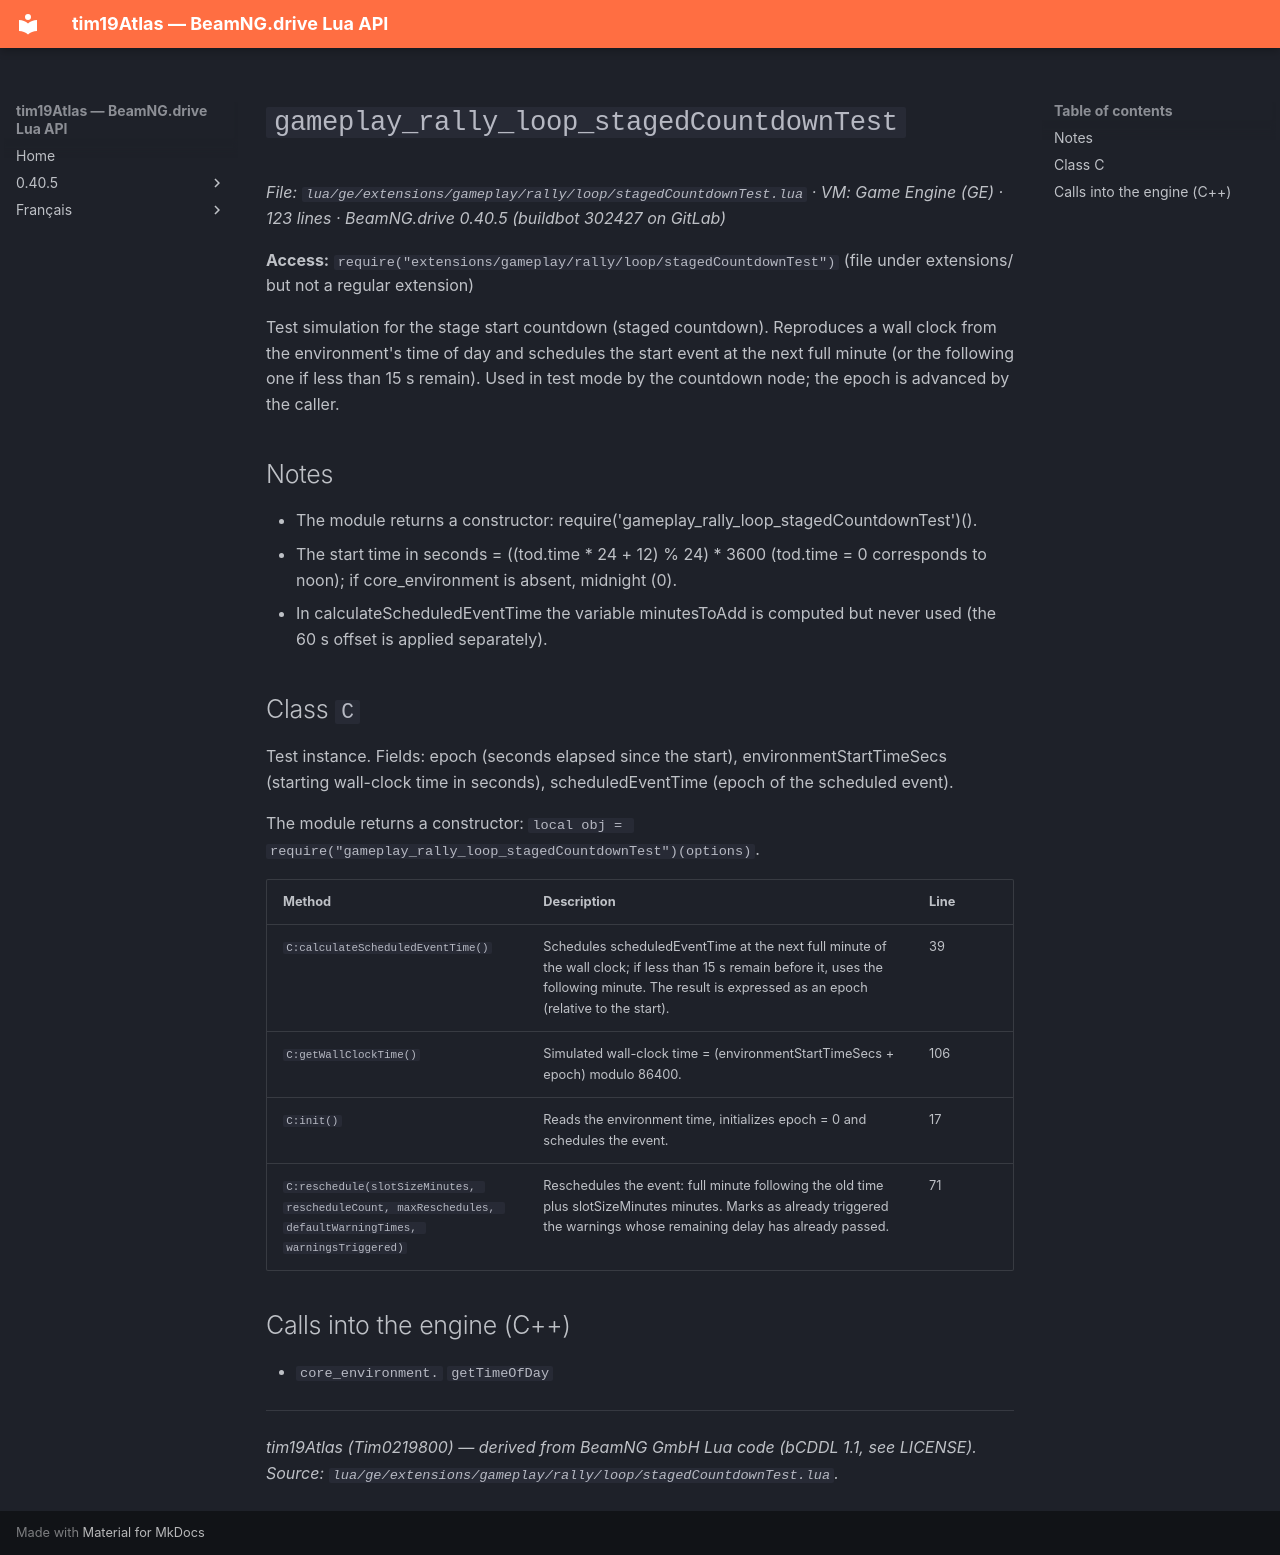

repository: Tim0219800/beamng-lua-atlas · page: 0.40.5/ge/extensions/gameplay/rally/loop/stagedCountdownTest.html · generator: mkdocs

# `gameplay_rally_loop_stagedCountdownTest`

*File: `lua/ge/extensions/gameplay/rally/loop/stagedCountdownTest.lua` · VM: Game Engine (GE) · 123 lines · BeamNG.drive 0.40.5 (buildbot 302427 on GitLab)*

**Access:** `require("extensions/gameplay/rally/loop/stagedCountdownTest")` (file under extensions/ but not a regular extension)

Test simulation for the stage start countdown (staged countdown). Reproduces a wall clock from the environment's time of day and schedules the start event at the next full minute (or the following one if less than 15 s remain). Used in test mode by the countdown node; the epoch is advanced by the caller.

## Notes

- The module returns a constructor: require('gameplay_rally_loop_stagedCountdownTest')().
- The start time in seconds = ((tod.time * 24 + 12) % 24) * 3600 (tod.time = 0 corresponds to noon); if core_environment is absent, midnight (0).
- In calculateScheduledEventTime the variable minutesToAdd is computed but never used (the 60 s offset is applied separately).

## Class `C`

Test instance. Fields: epoch (seconds elapsed since the start), environmentStartTimeSecs (starting wall-clock time in seconds), scheduledEventTime (epoch of the scheduled event).

The module returns a constructor: `local obj = require("gameplay_rally_loop_stagedCountdownTest")(options)`.

| Method | Description | Line |
|---|---|---|
| `C:calculateScheduledEventTime()` | Schedules scheduledEventTime at the next full minute of the wall clock; if less than 15 s remain before it, uses the following minute. The result is expressed as an epoch (relative to the start). | 39 |
| `C:getWallClockTime()` | Simulated wall-clock time = (environmentStartTimeSecs + epoch) modulo 86400. | 106 |
| `C:init()` | Reads the environment time, initializes epoch = 0 and schedules the event. | 17 |
| `C:reschedule(slotSizeMinutes, rescheduleCount, maxReschedules, defaultWarningTimes, warningsTriggered)` | Reschedules the event: full minute following the old time plus slotSizeMinutes minutes. Marks as already triggered the warnings whose remaining delay has already passed. | 71 |

## Calls into the engine (C++)

- `core_environment.` `getTimeOfDay`

---
*tim19Atlas (Tim0219800) — derived from BeamNG GmbH Lua code (bCDDL 1.1, see LICENSE). Source: `lua/ge/extensions/gameplay/rally/loop/stagedCountdownTest.lua`.*
